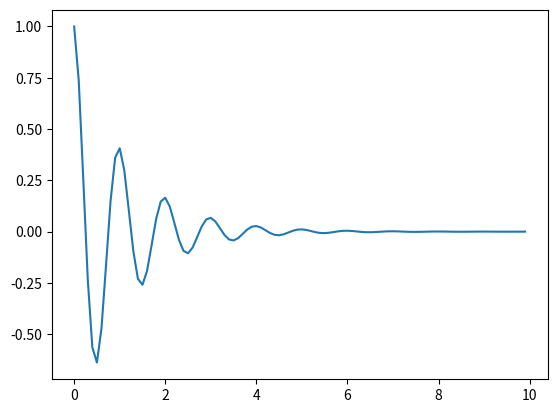

Recreate this plot in Python.
import numpy as np
import matplotlib.pyplot as plt

t=np.arange(0,10,.1)
x = np.cos(2*np.pi*t)
y = np.exp(t*(-.9))*np.cos(2*np.pi*t)

plt.plot(t, y)
plt.show()